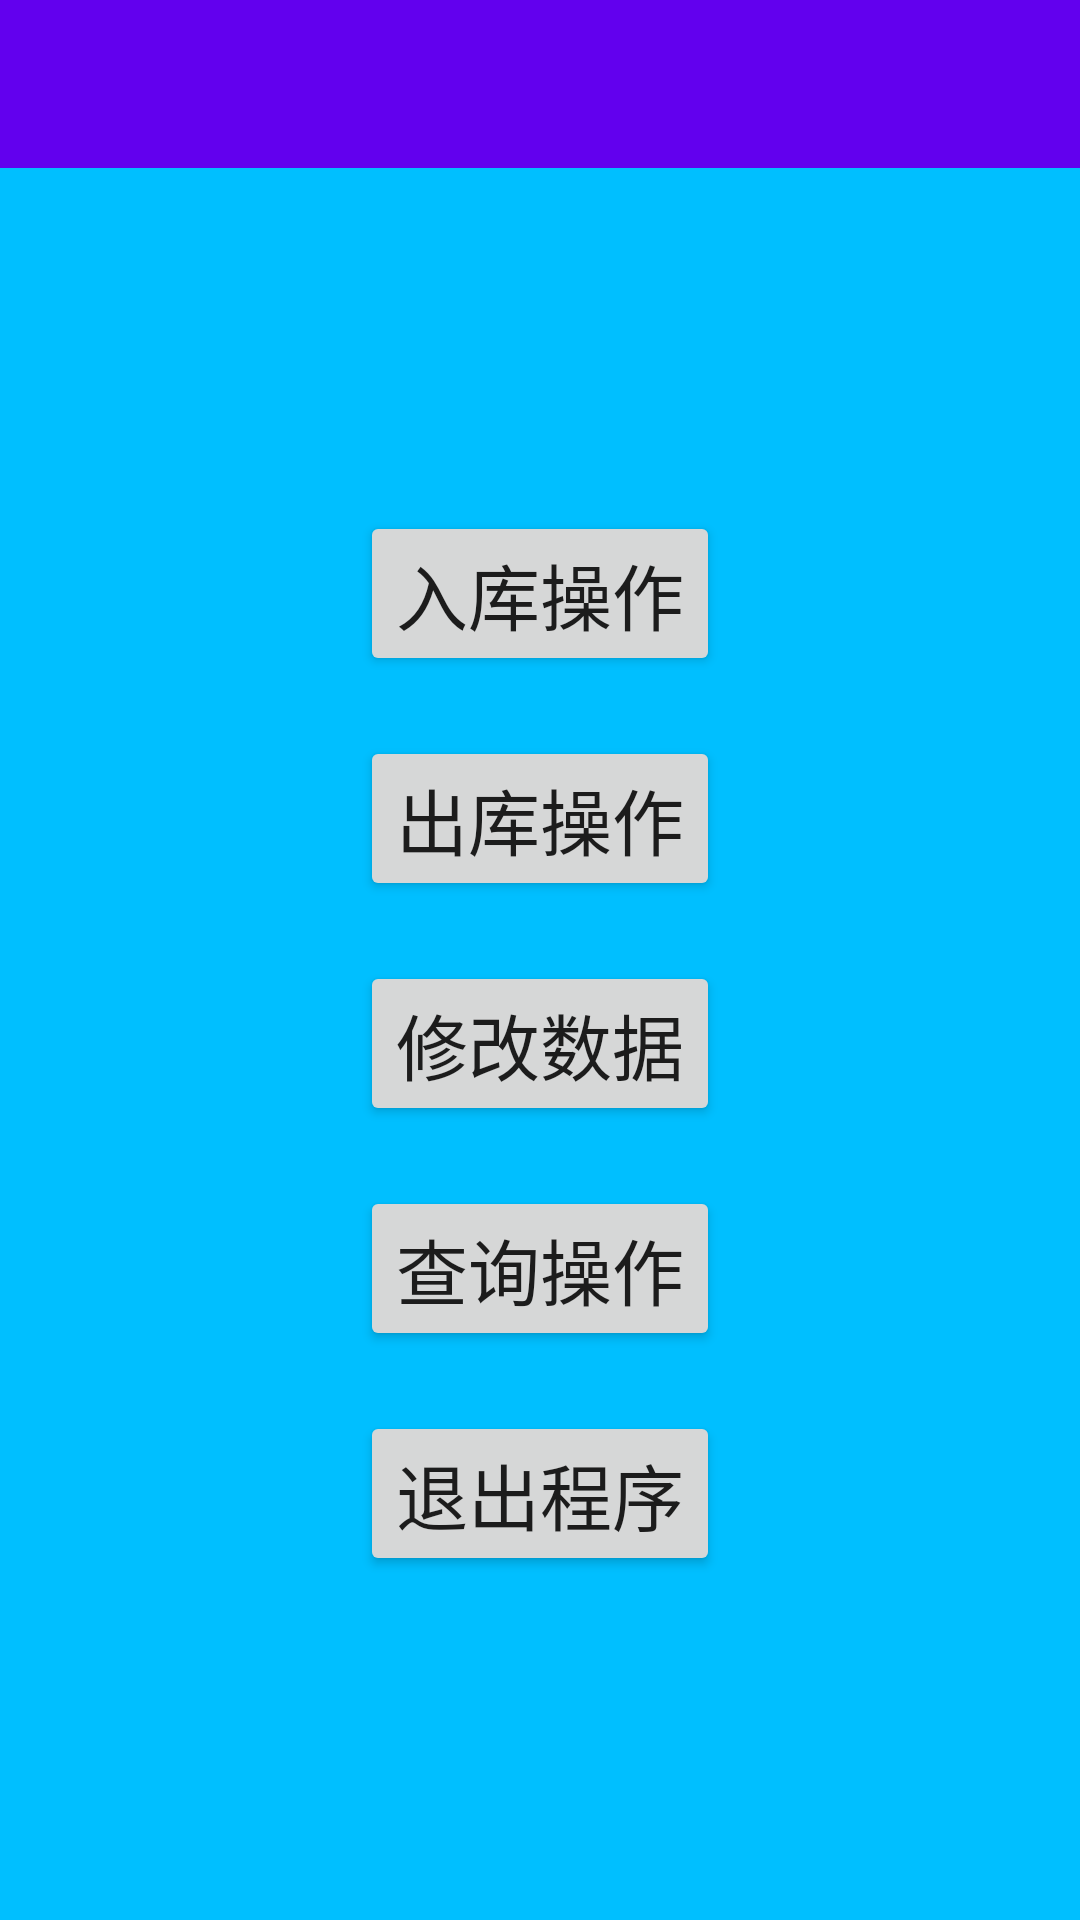

Android layout source for this screen:
<!-- AndroidManifest.xml: application theme AppTheme -->
<!-- res/layout/maker_manager_layout.xml -->
<?xml version="1.0" encoding="utf-8"?>
<LinearLayout xmlns:android="http://schemas.android.com/apk/res/android"
    xmlns:app="http://schemas.android.com/apk/res-auto"
    android:orientation="vertical"
    android:layout_width="match_parent"
    android:layout_height="match_parent"
    android:background="#00bfff">

    <androidx.appcompat.widget.Toolbar
        android:id="@+id/toolbar"
        android:layout_width="match_parent"
        android:layout_height="?attr/actionBarSize"
        android:background="@color/colorPrimary"
        android:theme="@style/ThemeOverlay.AppCompat.Dark.ActionBar"
        app:popupTheme="@style/ThemeOverlay.AppCompat.Light"
        app:titleTextAppearance="@style/Toolbar.TitleText"/>

    <RelativeLayout
        android:layout_width="match_parent"
        android:layout_height="match_parent">

        <Button
            android:id="@+id/editDataBtm"
            android:layout_width="wrap_content"
            android:layout_height="wrap_content"
            android:layout_centerInParent="true"
            android:text="修改数据"
            android:textSize="24sp"/>

        <Button
            android:id="@+id/outStoreBtm"
            android:layout_width="wrap_content"
            android:layout_height="wrap_content"
            android:layout_above="@+id/editDataBtm"
            android:layout_centerInParent="true"
            android:layout_marginBottom="20dp"
            android:text="出库操作"
            android:textSize="24sp"/>

        <Button
            android:id="@+id/intoStoreBtm"
            android:layout_width="wrap_content"
            android:layout_height="wrap_content"
            android:layout_above="@+id/outStoreBtm"
            android:layout_centerInParent="true"
            android:layout_marginBottom="20dp"
            android:text="入库操作"
            android:textSize="24sp"/>

        <Button
            android:id="@+id/listDataBtm"
            android:layout_width="wrap_content"
            android:layout_height="wrap_content"
            android:layout_below="@+id/editDataBtm"
            android:layout_centerInParent="true"
            android:layout_marginTop="20dp"
            android:text="查询操作"
            android:textSize="24sp"/>

        <Button
            android:id="@+id/outMakeManager"
            android:layout_width="wrap_content"
            android:layout_height="wrap_content"
            android:layout_below="@+id/listDataBtm"
            android:layout_centerInParent="true"
            android:layout_marginTop="20dp"
            android:text="退出程序"
            android:textSize="24sp"/>


    </RelativeLayout>

</LinearLayout>
<!-- resources referenced by this layout -->
<resources>
  <style name="Toolbar.TitleText" parent="TextAppearance.Widget.AppCompat.Toolbar.Title">
          <item name="android:textSize">18sp</item>
      </style>
  <style name="AppTheme" parent="Theme.AppCompat.Light.NoActionBar">
          
          <item name="colorPrimary">@color/colorPrimary</item>
          <item name="colorPrimaryDark">@color/colorPrimaryDark</item>
          <item name="colorAccent">@color/colorAccent</item>
      </style>
  <!-- not gathered from this repository: default colours our renderer supplied (Android Studio template values) -->
  <color name="colorPrimary">#FF6200EE</color>
  <color name="colorPrimaryDark">#FF3700B3</color>
  <color name="colorAccent">#FF03DAC5</color>
</resources>
